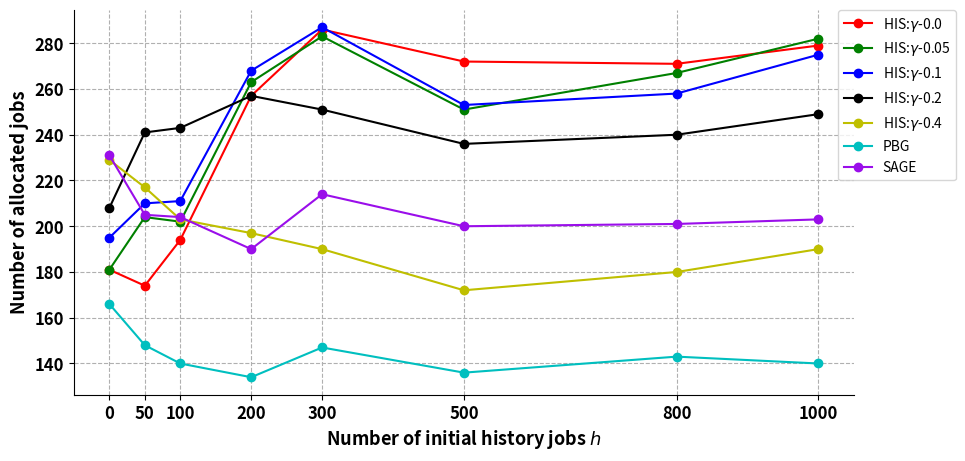

Source code (Python): (Note: this script raises an exception after producing the figure.)
# coding=utf-8

import numpy as np
import matplotlib.pyplot as plt
from matplotlib.backends.backend_pdf import PdfPages

# plt.rcParams['font.sans-serif'] = ['Arial']  # 如果要显示中文字体,则在此处设为：SimHei
plt.rcParams['axes.unicode_minus'] = False  # 显示负号

henzuobiaos = np.array([0, 50, 100, 200, 300, 500, 800, 1000])
his_gamma_0_0 = np.array([181, 174, 194, 257, 286, 272, 271, 279])
his_gamma_0_01 = np.array([169,192,195,253,302,277,282,280])
his_gamma_0_02 = np.array([180,176,192,251,301,278,279,276])
his_gamma_0_05 = np.array([181,204,202,263,283,251,267,282])
his_gamma_0_1 = np.array([195,210,211,268,287,253,258,275])
his_gamma_0_2 = np.array([208,241,243,257,251,236,240,249])
his_gamma_0_3 = np.array([240,246,246,232,233,203,204,216])
his_gamma_0_4 = np.array([229,217,203,197,190,172,180,190])
pbg = np.array([166,148,140,134,147,136,143,140])
sage = np.array([231,205,204,190,214,200,201,203])



# label在图示(legend)中显示。若为数学公式,则最好在字符串前后添加"$"符号
# color：b:blue、g:green、r:red、c:cyan、m:magenta、y:yellow、k:black、w:white、、、
# 线型：-  --   -.  :    ,
# marker：.  ,   o   v    <    *    +    1
fig = plt.figure(figsize=(10, 5))
plt.grid(linestyle="--")  # 设置背景网格线为虚线
ax = plt.gca()
ax.spines['top'].set_visible(False)  # 去掉上边框
ax.spines['right'].set_visible(False)  # 去掉右边框

plt.plot(henzuobiaos, his_gamma_0_0, marker='o', color="r", label=r"HIS:$\gamma$-0.0", linewidth=1.5)
plt.plot(henzuobiaos, his_gamma_0_05, marker='o', color="g", label=r"HIS:$\gamma$-0.05", linewidth=1.5)
plt.plot(henzuobiaos, his_gamma_0_1, marker='o', color="b", label=r"HIS:$\gamma$-0.1", linewidth=1.5)
plt.plot(henzuobiaos, his_gamma_0_2, marker='o', color="k", label=r"HIS:$\gamma$-0.2", linewidth=1.5)
plt.plot(henzuobiaos, his_gamma_0_4, marker='o', color="y", label=r"HIS:$\gamma$-0.4", linewidth=1.5)

plt.plot(henzuobiaos, pbg, marker='o', color="c", label=r"PBG", linewidth=1.5)
plt.plot(henzuobiaos, sage, marker='o', color="xkcd:violet", label=r"SAGE", linewidth=1.5)


group_labels = list(str(hen) for hen in henzuobiaos)  # x轴刻度的标识
plt.xticks(henzuobiaos, group_labels, fontsize=12, fontweight='bold')  # 默认字体大小为10
plt.yticks(fontsize=12, fontweight='bold')
# plt.title("example", fontsize=12, fontweight='bold')  # 默认字体大小为12
plt.xlabel(r"Number of initial history jobs $h$", fontsize=13, fontweight='bold')
plt.ylabel("Number of allocated jobs", fontsize=13, fontweight='bold')
# plt.xlim(0.9, 6.1)  # 设置x轴的范围
# plt.ylim(1.5, 16)

# plt.legend()          #显示各曲线的图例
plt.legend(loc=0, numpoints=1)
leg = plt.gca().get_legend()
ltext = leg.get_texts()
plt.setp(ltext, fontsize=12, fontweight='bold')  # 设置图例字体的大小和粗细
plt.legend(loc=2, bbox_to_anchor=(0.98,1.0),borderaxespad = 0.)
plt.subplots_adjust(left=0.1, right=0.88)

path = '/home/<user>/DL_lab/opacus_simulation/plots/history_change_jobnum'
plt.savefig(path + '.png', format='png')  # 建议保存为svg格式,再用inkscape转为矢量图emf后插入word中
plt.show()
pp = PdfPages(path + '.pdf')
pp.savefig(fig)
pp.close()